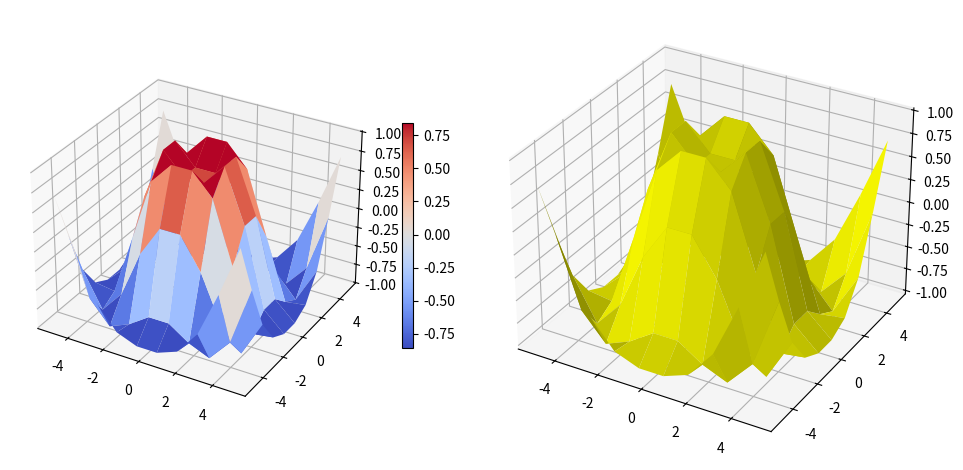

Source code (Python):
import matplotlib.pyplot as plt
from matplotlib import cm
import numpy as np
from mpl_toolkits.mplot3d import Axes3D
%matplotlib qt5

fig = plt.figure(figsize=plt.figaspect(0.5))
ax = fig.add_subplot(1, 2, 1, projection='3d')

X = np.linspace(-5, 5, 10)
Y = np.linspace(-5, 5, 10)
X, Y = np.meshgrid(X, Y)
R = np.sqrt(X**2 + Y**2)
Z = np.sin(R)

surf = ax.plot_surface(X, Y, Z, cmap=cm.coolwarm)
'''
X, Y, Z : 2d arrays
    Data values.

color : color-like
    Color of the surface patches.

cmap : Colormap
    Colormap of the surface patches.
'''
ax.set_zlim(-1.01, 1.01) # Set 3D z limits
fig.colorbar(surf, shrink=0.5, aspect=20)

ax = fig.add_subplot(1, 2, 2, projection='3d')
ax.plot_surface(X, Y, Z, color='yellow')
plt.tight_layout()
plt.show()



